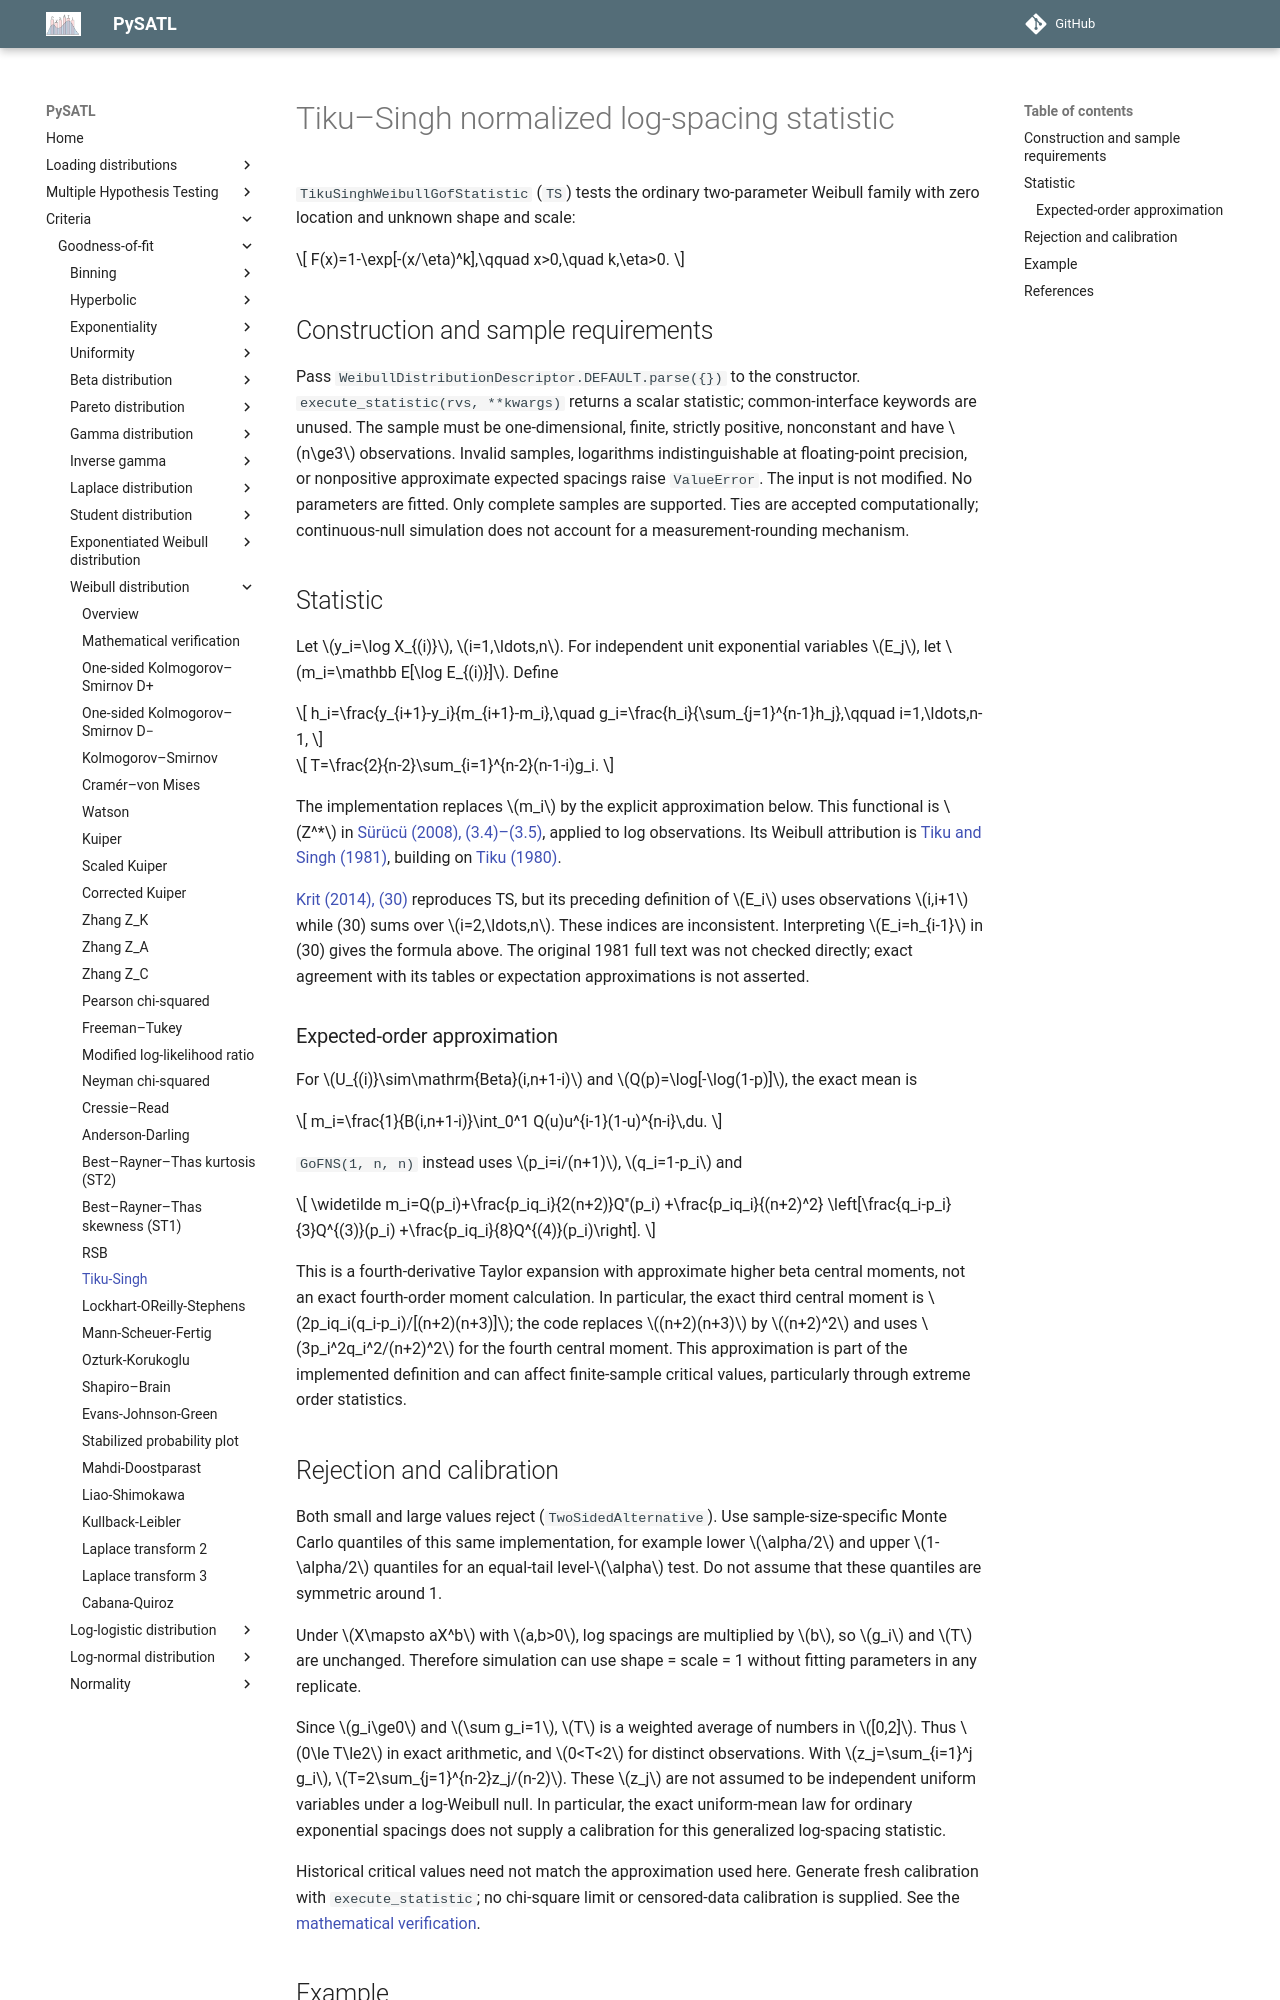

repository: PySATL/pysatl-criterion · page: en/main/criteria/goodness-of-fit/weibull/tiku_singh_weibull_criterion/index.html · generator: mkdocs

# Tiku–Singh normalized log-spacing statistic

`TikuSinghWeibullGofStatistic` (`TS`) tests the ordinary two-parameter Weibull
family with zero location and unknown shape and scale:

$$
F(x)=1-\exp[-(x/\eta)^k],\qquad x>0,\quad k,\eta>0.
$$

## Construction and sample requirements

Pass `WeibullDistributionDescriptor.DEFAULT.parse({})` to the constructor.
`execute_statistic(rvs, **kwargs)` returns a scalar statistic; common-interface
keywords are unused. The sample must be one-dimensional, finite, strictly
positive, nonconstant and have $n\ge3$ observations. Invalid samples,
logarithms indistinguishable at floating-point precision, or nonpositive
approximate expected spacings raise `ValueError`.
The input is not modified. No parameters are fitted. Only complete samples
are supported. Ties are accepted computationally; continuous-null simulation
does not account for a measurement-rounding mechanism.

## Statistic

Let $y_i=\log X_{(i)}$, $i=1,\ldots,n$. For independent unit exponential
variables $E_j$, let $m_i=\mathbb E[\log E_{(i)}]$. Define

$$
h_i=\frac{y_{i+1}-y_i}{m_{i+1}-m_i},\quad
 g_i=\frac{h_i}{\sum_{j=1}^{n-1}h_j},\qquad i=1,\ldots,n-1,
$$

$$
T=\frac{2}{n-2}\sum_{i=1}^{n-2}(n-1-i)g_i.
$$

The implementation replaces $m_i$ by the explicit approximation below.
This functional is $Z^*$ in [Sürücü (2008), (3.4)–(3.5)](https://doi.org/10.1016/j.camwa.2008.03.010),
applied to log observations. Its Weibull attribution is
[Tiku and Singh (1981)](https://doi.org/10.1080/03610928108828082), building on
[Tiku (1980)](https://doi.org/10.1111/j.1467-842X.1980.tb01175.x).

[Krit (2014), (30)](https://numdam.org/item/JSFS_2014__155_3_135_0.pdf)
reproduces TS, but its preceding definition of $E_i$ uses observations
$i,i+1$ while (30) sums over $i=2,\ldots,n$. These indices are inconsistent.
Interpreting $E_i=h_{i-1}$ in (30) gives the formula above. The original
1981 full text was not checked directly; exact agreement with its tables
or expectation approximations is not asserted.

### Expected-order approximation

For $U_{(i)}\sim\mathrm{Beta}(i,n+1-i)$ and
$Q(p)=\log[-\log(1-p)]$, the exact mean is

$$
m_i=\frac{1}{B(i,n+1-i)}\int_0^1
Q(u)u^{i-1}(1-u)^{n-i}\,du.
$$

`GoFNS(1, n, n)` instead uses $p_i=i/(n+1)$, $q_i=1-p_i$ and

$$
\widetilde m_i=Q(p_i)+\frac{p_iq_i}{2(n+2)}Q''(p_i)
+\frac{p_iq_i}{(n+2)^2}
\left[\frac{q_i-p_i}{3}Q^{(3)}(p_i)
+\frac{p_iq_i}{8}Q^{(4)}(p_i)\right].
$$

This is a fourth-derivative Taylor expansion with approximate higher beta
central moments, not an exact fourth-order moment calculation. In particular,
the exact third central moment is $2p_iq_i(q_i-p_i)/[(n+2)(n+3)]$;
the code replaces $(n+2)(n+3)$ by $(n+2)^2$ and uses
$3p_i^2q_i^2/(n+2)^2$ for the fourth central moment.
This approximation is part of the implemented definition and can affect
finite-sample critical values, particularly through extreme order statistics.
